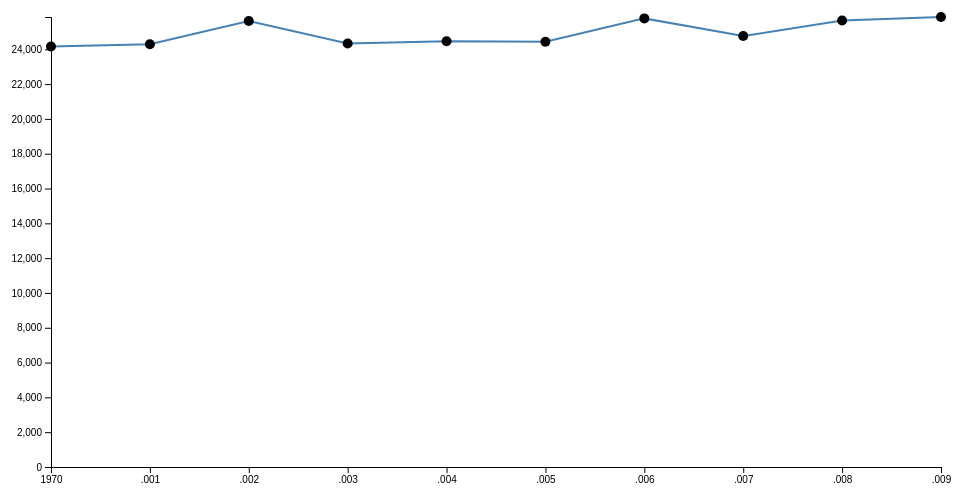
D3 v4 page, settled after 360 driven frames (6 s of simulated time); the page loaded 1 data file(s).



// set the dimensions and margins of the graph
var margin = {top: 20, right: 20, bottom: 30, left: 50},
    width = 960 - margin.left - margin.right,
    height = 500 - margin.top - margin.bottom;




// set the ranges
var x = d3.scaleTime().range([0, width]);
var y = d3.scaleLinear().range([height, 0]);

// define the line
var valueline = d3.line()
    .x(function(d) { return x(d.id); })
    .y(function(d) { return y(d.time); });

var div = d3.select("body").append("div")
    .attr("class", "tooltip")
    .style("opacity", 0);

// append the svg obgect to the body of the page
// appends a 'group' element to 'svg'
// moves the 'group' element to the top left margin
var svg = d3.select("body").append("svg")
    .attr("width", width + margin.left + margin.right)
    .attr("height", height + margin.top + margin.bottom)
  .append("g")
    .attr("transform",
          "translate(" + margin.left + "," + margin.top + ")");

function draw(data, thread) {
  
  var data = data[thread];
  // format the data
  data.forEach(function(d) {
      d.id = d.id;
      d.time = +d.time;
  });

  // scale the range of the data
  x.domain(d3.extent(data, function(d) { return d.id; }));
  y.domain([0, d3.max(data, function(d) { return d.time; })]);

  // add the valueline path.
  svg.append("path")
     .data([data])
     .attr("class", "line")
     .attr("d", valueline);

  // add the dots with tooltips
  svg.selectAll("dot")
     .data(data)
   .enter().append("circle")
     .attr("r", 5)
     .attr("cx", function(d) { return x(d.id); })
     .attr("cy", function(d) { return y(d.time); })
     .on("mouseover", function(d) {
       div.transition()
         .duration(200)
         .style("opacity", .9);
       div.html(d.id + "<br/>" + d.time)
         .style("left", (d3.event.pageX) + "px")
         .style("top", (d3.event.pageY - 28) + "px");
       })
     .on("mouseout", function(d) {
       div.transition()
         .duration(500)
         .style("opacity", 0);
       });

  // add the X Axis
  svg.append("g")
      .attr("transform", "translate(0," + height + ")")
      .call(d3.axisBottom(x));

  // add the Y Axis
  svg.append("g")
      .call(d3.axisLeft(y));

}
// Get the data
d3.json("data1.json", function(error, data) {
  if (error) throw error;
 draw(data, "threads");
 });



### data: data1.json
{
 "threads": [
  {
   "id": 0,
   "time": 24165
  },
  {
   "id": 1,
   "time": 24289
  },
  {
   "id": 2,
   "time": 25630
  },
  {
   "id": 3,
   "time": 24331
  },
  {
   "id": 4,
   "time": 24461
  },
  {
   "id": 5,
   "time": 24429
  },
  {
   "id": 6,
   "time": 25775
  },
  {
   "id": 7,
   "time": 24759
  },
  "... 2 more items"
 ]
}